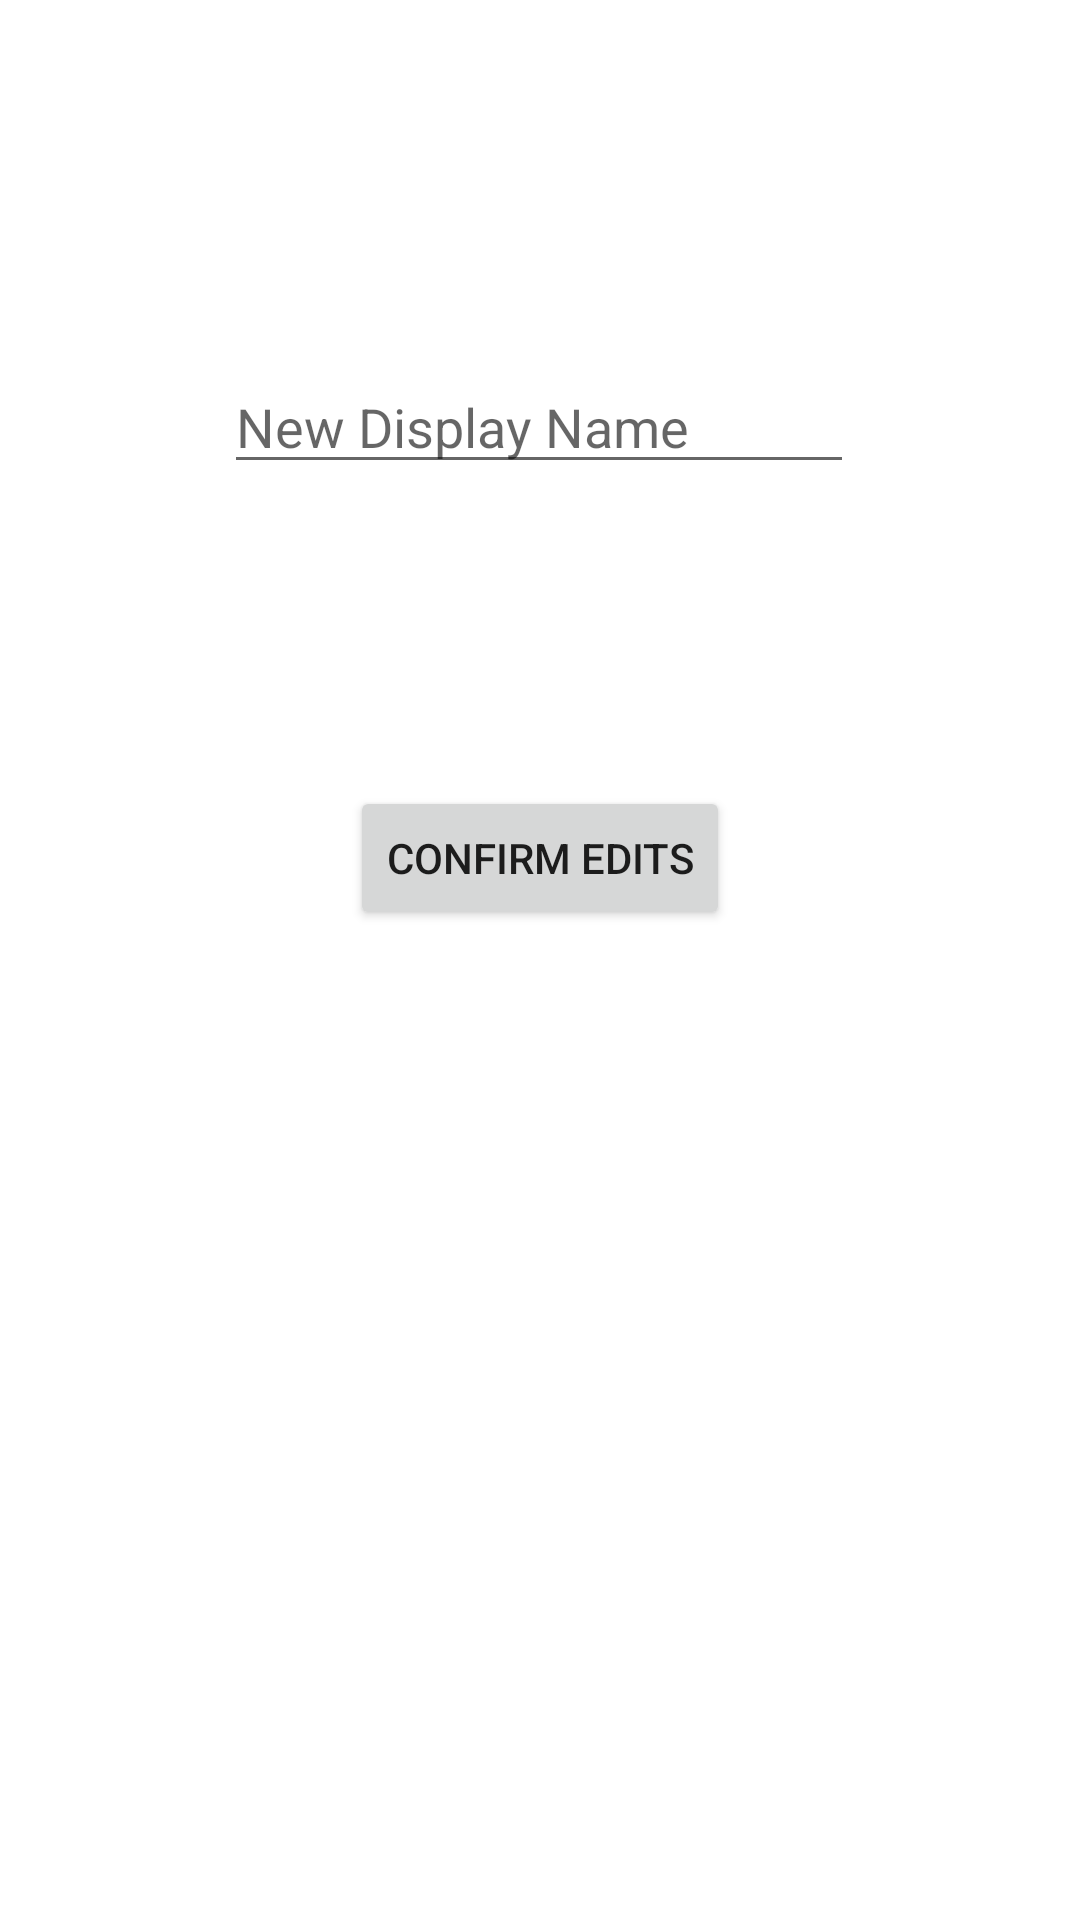

Write the Android layout XML for this screen, with the resource values it uses.
<!-- AndroidManifest.xml: application theme Theme.InClass_Krishnan9285 -->
<!-- res/layout/fragment_edit_profile2.xml -->
<?xml version="1.0" encoding="utf-8"?>
<androidx.constraintlayout.widget.ConstraintLayout xmlns:android="http://schemas.android.com/apk/res/android"
    xmlns:app="http://schemas.android.com/apk/res-auto"
    xmlns:tools="http://schemas.android.com/tools"
    android:id="@+id/frameLayout6"
    android:layout_width="match_parent"
    android:layout_height="match_parent"
    tools:context=".InClass0809.FragmentEditProfile">

    <Button
        android:id="@+id/editProfileButton2"
        android:layout_width="wrap_content"
        android:layout_height="wrap_content"
        android:text="@string/confirmEdits"
        app:layout_constraintBottom_toBottomOf="parent"
        app:layout_constraintEnd_toEndOf="parent"
        app:layout_constraintStart_toStartOf="parent"
        app:layout_constraintTop_toBottomOf="@+id/editDisplayName2"
        app:layout_constraintVertical_bias="0.234" />

    <EditText
        android:id="@+id/editDisplayName2"
        android:layout_width="wrap_content"
        android:layout_height="wrap_content"
        android:layout_marginTop="120dp"
        android:ems="10"
        android:hint="@string/newDisplayName"
        android:inputType="textPersonName"
        android:text="@string/empty"
        app:layout_constraintEnd_toEndOf="parent"
        app:layout_constraintHorizontal_bias="0.497"
        app:layout_constraintStart_toStartOf="parent"
        app:layout_constraintTop_toTopOf="parent" />

</androidx.constraintlayout.widget.ConstraintLayout>
<!-- resources referenced by this layout -->
<resources>
  <string name="confirmEdits">Confirm Edits</string>
  <string name="empty" />
  <string name="newDisplayName">New Display Name</string>
  <style name="Theme.InClass_Krishnan9285" parent="Theme.MaterialComponents.DayNight.DarkActionBar">
          
          <item name="colorPrimary">@color/purple_500</item>
          <item name="colorPrimaryVariant">@color/purple_700</item>
          <item name="colorOnPrimary">@color/white</item>
          
          <item name="colorSecondary">@color/teal_200</item>
          <item name="colorSecondaryVariant">@color/teal_700</item>
          <item name="colorOnSecondary">@color/black</item>
          
          <item name="android:statusBarColor">?attr/colorPrimaryVariant</item>
          
      </style>
  <!-- not gathered from this repository: default colours our renderer supplied (Android Studio template values) -->
  <color name="purple_500">#FF6200EE</color>
  <color name="purple_700">#FF3700B3</color>
  <color name="teal_200">#FF03DAC5</color>
  <color name="teal_700">#FF018786</color>
  <color name="black">#FF000000</color>
  <color name="white">#FFFFFFFF</color>
</resources>
